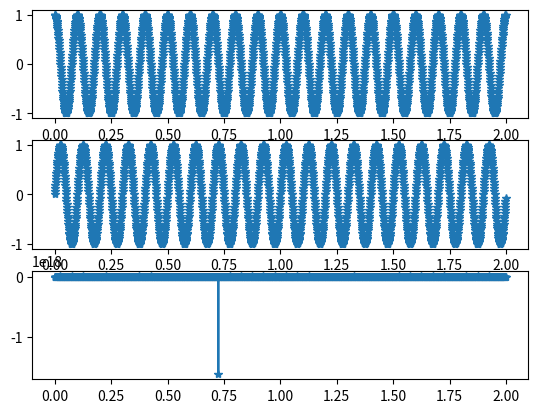

Here is the Python script that generated this plot:
import numpy as np
import matplotlib.pyplot as plt

class signalAnalyser:
    def __init__(self,Fs,t):
        print('Constructor of signalAnalyser')
        self.Fs = Fs
        self.Ts = 1/Fs
        self.t = t
        self.xakseli = np.arange(0,t,self.Ts)       # Tehdään x-akseli
        self.pituus = int(self.xakseli.size)        # Määritetään x-akselin pituus
        self.yakseli = np.zeros((1,self.pituus))    # Tehdään y-akseli
        
    

    def create(self,f):
        pii = np.pi
        t = self.xakseli
        
        self.yakseli = np.cos( 2 * pii * f * t)     # Määritetään signaali
        self.Syakseli = np.sin( 2 * pii * f * t)    
        self.Tyakseli = np.tan( 2 * pii * f * t)
        
        


    def plot(self,start,stop):
        x = self.xakseli
        y1 = self.yakseli
        y2 = self.Syakseli
        y3 = self.Tyakseli
        fig, ax = plt.subplots(3)
        ax[0].plot(x[start:stop],y1[start:stop],'-*')
        ax[1].plot(x[start:stop],y2[start:stop],'-*')
        ax[2].plot(x[start:stop],y3[start:stop],'-*')
        plt.figure(1)
        
        plt.show()   

if __name__ == '__main__':
    obj = signalAnalyser(1000,2)  # luodaan objekti, jonka konstruktorille Fs = 100 Hz ja t = 2s
    obj.create(10)                # käytetään objektin create funktiota, missä f = 2 Hz
    obj.plot(0,2000)               # käytetään objektin plot funktiota, plotataan väli 0 - 50 näytettä.
